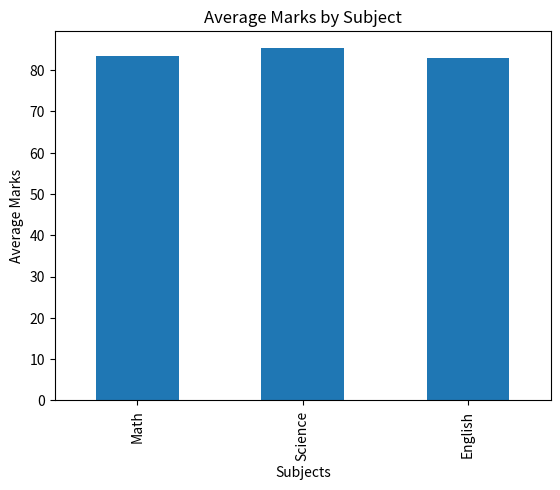

Here is the Python script that generated this plot:
import pandas as pd
import matplotlib.pyplot as plt

# Sample Dataset
data = {
    "Name": ["Aman", "Riya", "Rahul", "Sneha", "Arjun"],
    "Math": [85, 78, 92, 74, 88],
    "Science": [90, 82, 89, 70, 95],
    "English": [88, 79, 85, 72, 91]
}

# Create DataFrame
df = pd.DataFrame(data)

# Display Dataset
print("Student Dataset")
print(df)

# Average Marks
df["Average"] = (df["Math"] + df["Science"] + df["English"]) / 3

print("\nAverage Marks")
print(df[["Name", "Average"]])

# Top Performer
top_student = df[df["Average"] == df["Average"].max()]

print("\nTop Performer")
print(top_student)

# Subject-wise Average
subject_average = df[["Math", "Science", "English"]].mean()

print("\nSubject-wise Average Marks")
print(subject_average)

# Plot Graph
subject_average.plot(kind="bar")

plt.title("Average Marks by Subject")
plt.xlabel("Subjects")
plt.ylabel("Average Marks")

plt.show()
